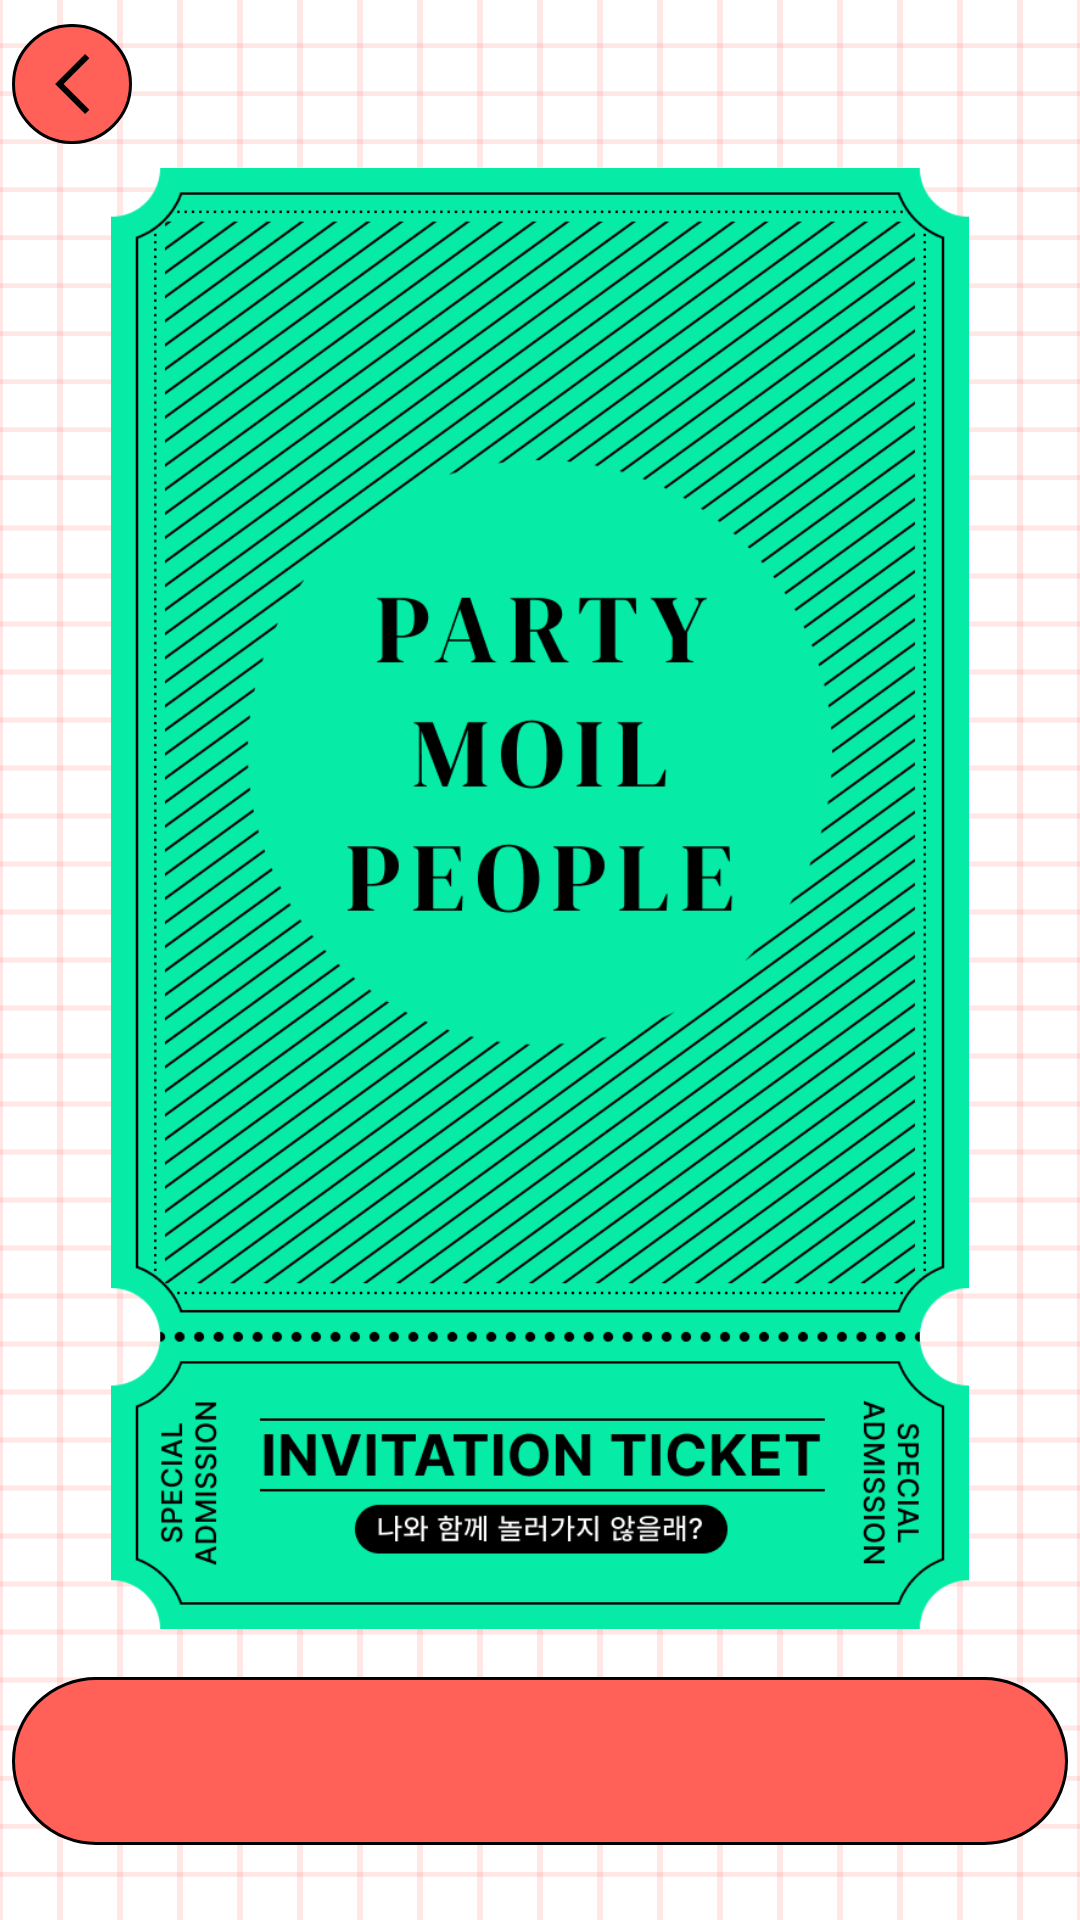

Layout XML and referenced resources for this Android screen:
<!-- AndroidManifest.xml: application theme Theme.Neo_Android -->
<!-- res/layout/activity_share.xml -->
<?xml version="1.0" encoding="utf-8"?>
<layout xmlns:android="http://schemas.android.com/apk/res/android"
    xmlns:app="http://schemas.android.com/apk/res-auto"
    xmlns:tools="http://schemas.android.com/tools">

    <androidx.constraintlayout.widget.ConstraintLayout
        android:background="@drawable/bg_record_detail"
        android:layout_width="match_parent"
        android:layout_height="match_parent"
        android:paddingHorizontal="4dp">

        <androidx.constraintlayout.widget.ConstraintLayout
            android:id="@+id/share_layout_toolbar"
            android:layout_width="match_parent"
            android:layout_height="?actionBarSize"
            app:layout_constraintTop_toTopOf="parent">

            <ImageView
                android:id="@+id/act_share_iv_back"
                android:layout_width="wrap_content"
                android:layout_height="wrap_content"
                android:src="@drawable/ic_back"
                app:layout_constraintTop_toTopOf="parent"
                app:layout_constraintBottom_toBottomOf="parent"
                app:layout_constraintStart_toStartOf="parent"/>


        </androidx.constraintlayout.widget.ConstraintLayout>


        <ImageView
            android:id="@+id/iv_invite"
            android:layout_width="match_parent"
            android:layout_height="0dp"
            android:layout_marginHorizontal="15dp"
            android:layout_marginBottom="16dp"
            android:src="@drawable/img_ticket"
            app:layout_constraintBottom_toTopOf="@id/btn_share"
            app:layout_constraintTop_toBottomOf="@+id/share_layout_toolbar"
            tools:layout_editor_absoluteX="15dp" />

        <androidx.constraintlayout.widget.ConstraintLayout
            android:id="@+id/btn_share"
            android:layout_width="match_parent"
            android:layout_height="?actionBarSize"
            android:layout_marginBottom="25dp"
            android:background="@drawable/bg_write_record_save"
            app:layout_constraintBottom_toBottomOf="parent">

            <ImageView
                android:layout_width="wrap_content"
                android:layout_height="wrap_content"
                android:src="@drawable/ic_check"
                app:layout_constraintTop_toTopOf="parent"
                app:layout_constraintBottom_toBottomOf="parent"
                app:layout_constraintStart_toStartOf="parent"
                app:layout_constraintEnd_toEndOf="parent" />

        </androidx.constraintlayout.widget.ConstraintLayout>

    </androidx.constraintlayout.widget.ConstraintLayout>

</layout>
<!-- resources referenced by this layout -->
<resources>
  <!-- drawable bg_record_detail: vector/xml drawable (drawable, 13840 chars, omitted) -->
  <!-- drawable bg_write_record_save (drawable) -->
  <?xml version="1.0" encoding="utf-8"?>
  <shape xmlns:android="http://schemas.android.com/apk/res/android"
      android:shape="rectangle">
      <solid android:color="@color/main_red" />
      <stroke android:width="1dp" android:color="@color/black" />
      <corners android:radius="30dp" />
  </shape>
  <!-- drawable ic_back (drawable) -->
  <vector xmlns:android="http://schemas.android.com/apk/res/android"
      android:width="40dp"
      android:height="40dp"
      android:viewportWidth="40"
      android:viewportHeight="40">
    <path
        android:strokeWidth="1"
        android:pathData="M20,20m-19.5,0a19.5,19.5 0,1 1,39 0a19.5,19.5 0,1 1,-39 0"
        android:fillColor="#FF6058"
        android:strokeColor="#000000"/>
    <path
        android:pathData="M24.375,30L14.375,20L24.375,10L25.775,11.425L17.2,20L25.775,28.575L24.375,30Z"
        android:fillColor="#000000"/>
  </vector>
  <!-- drawable img_ticket: png bitmap (drawable, 62866 bytes) -->
  <style name="Theme.Neo_Android" parent="Theme.MaterialComponents.DayNight.NoActionBar">
          
          <item name="colorPrimary">@color/purple_500</item>
          <item name="colorPrimaryVariant">@color/purple_700</item>
          <item name="colorOnPrimary">@color/white</item>
          
          <item name="colorSecondary">@color/teal_200</item>
          <item name="colorSecondaryVariant">@color/teal_700</item>
          <item name="colorOnSecondary">@color/black</item>
          
          <item name="android:statusBarColor">@color/white</item>
          <item name="android:windowLightStatusBar">true</item>
          
      </style>
  <color name="main_red">#FF6058</color>
  <color name="black">#FF000000</color>
  <color name="purple_500">#FF6200EE</color>
  <color name="purple_700">#FF3700B3</color>
  <color name="white">#FFFFFFFF</color>
  <color name="teal_200">#FF03DAC5</color>
  <color name="teal_700">#FF018786</color>
</resources>
